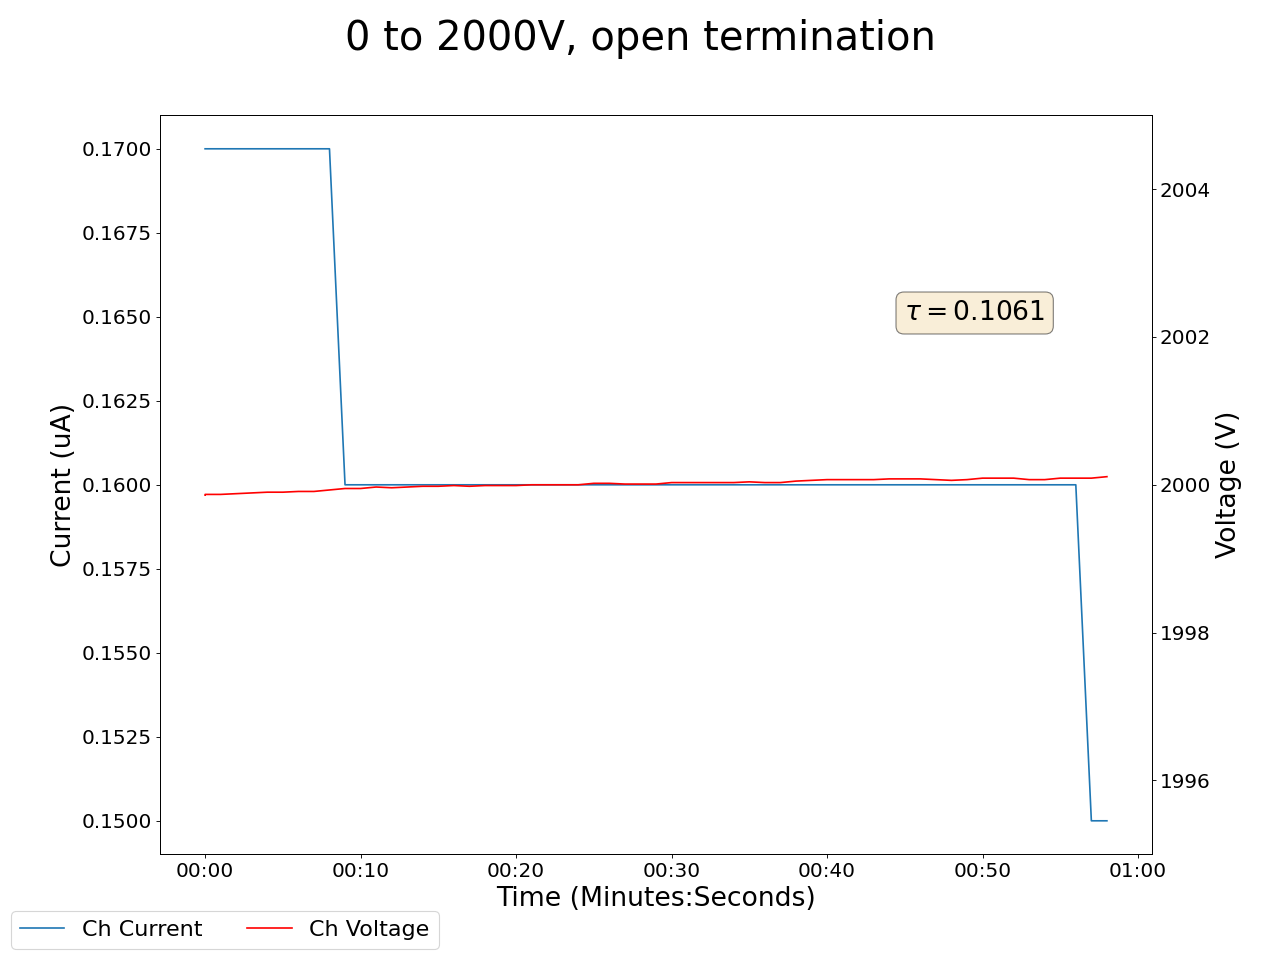

The file beside this chart, header and first rows:
2025-05-01 15:18:33.625431, 1999.8599853515625, 0.20999999344348907, 1999.8599853515625, 0.17000000178813934, 1999.3599853515625, 0.20999999344348907, 1999.8199462890625, 0.15000000596046448, 1999.75, 0.15000000596046448, 1999.7900390625, 0.14000000059604645, 1999.75, 0.18000000715255737, 1999.5400390625, 0.14000000059604645, 0.1899999976158142, 0.0, 0.23000000417232513, 0.0, 0.25, 0.0, 0.8700000047683716
2025-05-01 15:18:34.625317, 2000, 0.21, 2000, 0.17, 1999, 0.21, 2000, 0.15, 2000, 0.15, 2000, 0.14, 2000, 0.18, 2000, 0.14, 0.18, 0.0, 0.22, 0.0, 0.25, 0.0, 0.86
2025-05-01 15:18:35.625317, 2000, 0.21, 2000, 0.17, 1999, 0.21, 2000, 0.15, 2000, 0.15, 2000, 0.14, 2000, 0.18, 2000, 0.14, 0.18, 0.0, 0.22, 0.0, 0.25, 0.0, 0.86
2025-05-01 15:18:36.625316, 2000, 0.21, 2000, 0.17, 1999, 0.21, 2000, 0.15, 2000, 0.15, 2000, 0.14, 2000, 0.18, 2000, 0.14, 0.17, 0.0, 0.21, 0.0, 0.25, 0.0, 0.85
2025-05-01 15:18:37.625317, 2000, 0.21, 2000, 0.17, 1999, 0.21, 2000, 0.15, 2000, 0.15, 2000, 0.14, 2000, 0.18, 2000, 0.14, 0.16, 0.0, 0.2, 0.0, 0.25, 0.0, 0.83
2025-05-01 15:18:38.625317, 2000, 0.21, 2000, 0.17, 1999, 0.21, 2000, 0.15, 2000, 0.15, 2000, 0.14, 2000, 0.18, 2000, 0.14, 0.15, 0.0, 0.19, 0.0, 0.26, 0.0, 0.82
2025-05-01 15:18:39.625317, 2000, 0.21, 2000, 0.17, 1999, 0.21, 2000, 0.15, 2000, 0.15, 2000, 0.14, 2000, 0.18, 2000, 0.14, 0.15, 0.0, 0.19, 0.0, 0.26, 0.0, 0.82
2025-05-01 15:18:40.625317, 2000, 0.21, 2000, 0.17, 1999, 0.21, 2000, 0.15, 2000, 0.15, 2000, 0.14, 2000, 0.18, 2000, 0.14, 0.14, 0.0, 0.18, 0.0, 0.26, 0.0, 0.81
2025-05-01 15:18:41.625316, 2000, 0.21, 2000, 0.17, 1999, 0.21, 2000, 0.15, 2000, 0.15, 2000, 0.14, 2000, 0.18, 2000, 0.14, 0.13, 0.0, 0.17, 0.0, 0.26, 0.0, 0.8
2025-05-01 15:18:42.625316, 2000, 0.21, 2000, 0.17, 1999, 0.2, 2000, 0.15, 2000, 0.15, 2000, 0.14, 2000, 0.18, 2000, 0.14, 0.12, 0.0, 0.16, 0.0, 0.27, 0.0, 0.79
2025-05-01 15:18:43.625317, 2000, 0.21, 2000, 0.16, 1999, 0.2, 2000, 0.15, 2000, 0.15, 2000, 0.14, 2000, 0.18, 2000, 0.14, 0.12, 0.0, 0.16, 0.0, 0.27, 0.0, 0.78
2025-05-01 15:18:44.625317, 2000, 0.21, 2000, 0.16, 1999, 0.2, 2000, 0.15, 2000, 0.15, 2000, 0.14, 2000, 0.18, 2000, 0.14, 0.12, 0.0, 0.16, 0.0, 0.27, 0.0, 0.78
2025-05-01 15:18:45.625316, 2000, 0.21, 2000, 0.16, 1999, 0.2, 2000, 0.15, 2000, 0.15, 2000, 0.14, 2000, 0.18, 2000, 0.14, 0.11, 0.0, 0.15, 0.0, 0.27, 0.0, 0.78
2025-05-01 15:18:46.625316, 2000, 0.21, 2000, 0.16, 1999, 0.2, 2000, 0.15, 2000, 0.15, 2000, 0.14, 2000, 0.18, 2000, 0.14, 0.1, 0.0, 0.14, 0.0, 0.27, 0.0, 0.77
2025-05-01 15:18:47.625316, 2000, 0.21, 2000, 0.16, 1999, 0.2, 2000, 0.15, 2000, 0.15, 2000, 0.14, 2000, 0.18, 2000, 0.14, 0.1, 0.0, 0.14, 0.0, 0.28, 0.0, 0.76
2025-05-01 15:18:48.625316, 2000, 0.21, 2000, 0.16, 1999, 0.2, 2000, 0.15, 2000, 0.15, 2000, 0.14, 2000, 0.18, 2000, 0.14, 0.09, 0.0, 0.13, 0.0, 0.28, 0.0, 0.75
2025-05-01 15:18:49.625316, 2000, 0.21, 2000, 0.16, 1999, 0.19, 2000, 0.15, 2000, 0.15, 2000, 0.14, 2000, 0.18, 2000, 0.14, 0.09, 0.0, 0.13, 0.0, 0.28, 0.0, 0.75
2025-05-01 15:18:50.625317, 2000, 0.2, 2000, 0.16, 1999, 0.19, 2000, 0.15, 2000, 0.15, 2000, 0.14, 2000, 0.18, 2000, 0.14, 0.08, 0.0, 0.12, 0.0, 0.28, 0.0, 0.75
2025-05-01 15:18:51.625317, 2000, 0.2, 2000, 0.16, 1999, 0.19, 2000, 0.15, 2000, 0.15, 2000, 0.14, 2000, 0.18, 2000, 0.14, 0.08, 0.0, 0.12, 0.0, 0.28, 0.0, 0.74
2025-05-01 15:18:52.625317, 2000, 0.2, 2000, 0.16, 1999, 0.19, 2000, 0.15, 2000, 0.15, 2000, 0.14, 2000, 0.18, 2000, 0.14, 0.07, 0.0, 0.11, 0.0, 0.29, 0.0, 0.73
2025-05-01 15:18:53.625318, 2000, 0.2, 2000, 0.16, 1999, 0.19, 2000, 0.15, 2000, 0.15, 2000, 0.14, 2000, 0.18, 2000, 0.14, 0.07, 0.0, 0.11, 0.0, 0.29, 0.0, 0.73
2025-05-01 15:18:54.625317, 2000, 0.2, 2000, 0.16, 1999, 0.18, 2000, 0.15, 2000, 0.15, 2000, 0.14, 2000, 0.18, 2000, 0.14, 0.07, 0.0, 0.11, 0.0, 0.29, 0.0, 0.73
2025-05-01 15:18:55.625317, 2000, 0.2, 2000, 0.16, 1999, 0.18, 2000, 0.15, 2000, 0.15, 2000, 0.14, 2000, 0.18, 2000, 0.14, 0.06, 0.0, 0.1, 0.0, 0.29, 0.0, 0.72
2025-05-01 15:18:56.625318, 2000, 0.2, 2000, 0.16, 1999, 0.18, 2000, 0.15, 2000, 0.15, 2000, 0.14, 2000, 0.18, 2000, 0.14, 0.06, 0.0, 0.1, 0.0, 0.29, 0.0, 0.72
2025-05-01 15:18:57.625318, 2000, 0.2, 2000, 0.16, 1999, 0.18, 2000, 0.15, 2000, 0.15, 2000, 0.14, 2000, 0.18, 2000, 0.14, 0.05, 0.0, 0.1, 0.0, 0.29, 0.0, 0.71
2025-05-01 15:18:58.625318, 2000, 0.2, 2000, 0.16, 1999, 0.18, 2000, 0.15, 2000, 0.15, 2000, 0.14, 2000, 0.18, 2000, 0.14, 0.05, 0.0, 0.1, 0.0, 0.29, 0.0, 0.71
2025-05-01 15:18:59.625318, 2000, 0.2, 2000, 0.16, 1999, 0.18, 2000, 0.15, 2000, 0.15, 2000, 0.14, 2000, 0.18, 2000, 0.14, 0.05, 0.0, 0.09, 0.0, 0.29, 0.0, 0.71
2025-05-01 15:19:00.625317, 2000, 0.2, 2000, 0.16, 1999, 0.17, 2000, 0.15, 2000, 0.15, 2000, 0.14, 2000, 0.18, 2000, 0.14, 0.05, 0.0, 0.09, 0.0, 0.29, 0.0, 0.7
2025-05-01 15:19:01.625317, 2000, 0.2, 2000, 0.16, 1999, 0.17, 2000, 0.15, 2000, 0.15, 2000, 0.14, 2000, 0.18, 2000, 0.14, 0.04, 0.0, 0.08, 0.0, 0.3, 0.0, 0.7
2025-05-01 15:19:02.625317, 2000, 0.2, 2000, 0.16, 1999, 0.17, 2000, 0.15, 2000, 0.15, 2000, 0.14, 2000, 0.18, 2000, 0.14, 0.04, 0.0, 0.08, 0.0, 0.3, 0.0, 0.7
2025-05-01 15:19:03.625318, 2000, 0.2, 2000, 0.16, 1999, 0.17, 2000, 0.15, 2000, 0.15, 2000, 0.14, 2000, 0.18, 2000, 0.14, 0.04, 0.0, 0.08, 0.0, 0.3, 0.0, 0.7
2025-05-01 15:19:04.625318, 2000, 0.2, 2000, 0.16, 1999, 0.17, 2000, 0.15, 2000, 0.15, 2000, 0.14, 2000, 0.18, 2000, 0.14, 0.04, 0.0, 0.08, 0.0, 0.3, 0.0, 0.69
2025-05-01 15:19:05.625317, 2000, 0.2, 2000, 0.16, 1999, 0.16, 2000, 0.15, 2000, 0.15, 2000, 0.14, 2000, 0.18, 2000, 0.14, 0.03, 0.0, 0.08, 0.0, 0.3, 0.0, 0.69
2025-05-01 15:19:06.625316, 2000, 0.2, 2000, 0.16, 1999, 0.16, 2000, 0.15, 2000, 0.15, 2000, 0.14, 2000, 0.18, 2000, 0.13, 0.03, 0.0, 0.07, 0.0, 0.3, 0.0, 0.68
2025-05-01 15:19:07.625317, 2000, 0.2, 2000, 0.16, 1999, 0.16, 2000, 0.15, 2000, 0.15, 2000, 0.14, 2000, 0.18, 2000, 0.13, 0.03, 0.0, 0.07, 0.0, 0.3, 0.0, 0.68
2025-05-01 15:19:08.625317, 2000, 0.2, 2000, 0.16, 1999, 0.16, 2000, 0.15, 2000, 0.15, 2000, 0.14, 2000, 0.18, 2000, 0.13, 0.03, 0.0, 0.07, 0.0, 0.3, 0.0, 0.68
2025-05-01 15:19:09.625317, 2000, 0.2, 2000, 0.16, 1999, 0.16, 2000, 0.15, 2000, 0.15, 2000, 0.13, 2000, 0.18, 2000, 0.13, 0.03, 0.0, 0.07, 0.0, 0.3, 0.0, 0.68
2025-05-01 15:19:10.625316, 2000, 0.2, 2000, 0.16, 1999, 0.16, 2000, 0.15, 2000, 0.15, 2000, 0.13, 2000, 0.18, 2000, 0.13, 0.02, 0.0, 0.07, 0.0, 0.3, 0.0, 0.68
2025-05-01 15:19:11.625316, 2000, 0.2, 2000, 0.16, 1999, 0.16, 2000, 0.15, 2000, 0.15, 2000, 0.13, 2000, 0.18, 2000, 0.13, 0.02, 0.0, 0.07, 0.0, 0.3, 0.0, 0.68
2025-05-01 15:19:12.625316, 2000, 0.2, 2000, 0.16, 1999, 0.15, 2000, 0.15, 2000, 0.15, 2000, 0.13, 2000, 0.18, 2000, 0.13, 0.02, 0.0, 0.06, 0.0, 0.31, 0.0, 0.67
2025-05-01 15:19:13.625317, 2000, 0.2, 2000, 0.16, 1999, 0.15, 2000, 0.15, 2000, 0.15, 2000, 0.13, 2000, 0.18, 2000, 0.13, 0.02, 0.0, 0.06, 0.0, 0.31, 0.0, 0.67
2025-05-01 15:19:14.625316, 2000, 0.2, 2000, 0.16, 1999, 0.15, 2000, 0.15, 2000, 0.15, 2000, 0.13, 2000, 0.18, 2000, 0.13, 0.02, 0.0, 0.06, 0.0, 0.31, 0.0, 0.67
2025-05-01 15:19:15.625316, 2000, 0.2, 2000, 0.16, 1999, 0.15, 2000, 0.14, 2000, 0.15, 2000, 0.13, 2000, 0.18, 2000, 0.13, 0.01, 0.0, 0.06, 0.0, 0.31, 0.0, 0.67
2025-05-01 15:19:16.625316, 2000, 0.2, 2000, 0.16, 1999, 0.15, 2000, 0.14, 2000, 0.15, 2000, 0.13, 2000, 0.18, 2000, 0.13, 0.01, 0.0, 0.06, 0.0, 0.31, 0.0, 0.67
2025-05-01 15:19:17.625317, 2000, 0.2, 2000, 0.16, 1999, 0.15, 2000, 0.14, 2000, 0.15, 2000, 0.13, 2000, 0.18, 2000, 0.13, 0.01, 0.0, 0.05, 0.0, 0.31, 0.0, 0.66
2025-05-01 15:19:18.625316, 2000, 0.2, 2000, 0.16, 1999, 0.15, 2000, 0.14, 2000, 0.15, 2000, 0.13, 2000, 0.18, 2000, 0.13, 0.01, 0.0, 0.05, 0.0, 0.31, 0.0, 0.66
2025-05-01 15:19:19.625316, 2000, 0.2, 2000, 0.16, 1999, 0.14, 2000, 0.14, 2000, 0.15, 2000, 0.13, 2000, 0.18, 2000, 0.13, 0.01, 0.0, 0.05, 0.0, 0.31, 0.0, 0.66
2025-05-01 15:19:20.625316, 2000, 0.2, 2000, 0.16, 1999, 0.14, 2000, 0.14, 2000, 0.15, 2000, 0.13, 2000, 0.18, 2000, 0.13, 0.01, 0.0, 0.05, 0.0, 0.31, 0.0, 0.66
2025-05-01 15:19:21.625316, 2000, 0.2, 2000, 0.16, 1999, 0.14, 2000, 0.14, 2000, 0.15, 2000, 0.13, 2000, 0.18, 2000, 0.13, 0.01, 0.0, 0.05, 0.0, 0.31, 0.0, 0.66
2025-05-01 15:19:22.625316, 2000, 0.2, 2000, 0.16, 1999, 0.14, 2000, 0.14, 2000, 0.15, 2000, 0.13, 2000, 0.18, 2000, 0.13, 0.0, 0.0, 0.05, 0.0, 0.31, 0.0, 0.65
2025-05-01 15:19:23.625317, 2000, 0.2, 2000, 0.16, 1999, 0.14, 2000, 0.14, 2000, 0.15, 2000, 0.13, 2000, 0.18, 2000, 0.13, 0.0, 0.0, 0.04, 0.0, 0.31, 0.0, 0.65
2025-05-01 15:19:24.625317, 2000, 0.2, 2000, 0.16, 1999, 0.14, 2000, 0.14, 2000, 0.15, 2000, 0.13, 2000, 0.18, 2000, 0.13, 0.0, 0.0, 0.04, 0.0, 0.31, 0.0, 0.65
2025-05-01 15:19:25.625317, 2000, 0.2, 2000, 0.16, 1999, 0.14, 2000, 0.14, 2000, 0.15, 2000, 0.13, 2000, 0.18, 2000, 0.13, 0.0, 0.0, 0.04, 0.0, 0.31, 0.0, 0.65
2025-05-01 15:19:26.625317, 2000, 0.2, 2000, 0.16, 1999, 0.14, 2000, 0.14, 2000, 0.15, 2000, 0.13, 2000, 0.18, 2000, 0.13, 0.0, 0.0, 0.04, 0.0, 0.31, 0.0, 0.65
2025-05-01 15:19:27.625318, 2000, 0.19, 2000, 0.16, 1999, 0.14, 2000, 0.14, 2000, 0.15, 2000, 0.13, 2000, 0.18, 2000, 0.13, 0.0, 0.0, 0.04, 0.0, 0.32, 0.0, 0.65
2025-05-01 15:19:28.625316, 2000, 0.19, 2000, 0.16, 1999, 0.13, 2000, 0.14, 2000, 0.15, 2000, 0.13, 2000, 0.18, 2000, 0.13, 0.0, 0.0, 0.04, 0.0, 0.32, 0.0, 0.65
2025-05-01 15:19:29.625316, 2000, 0.19, 2000, 0.16, 1999, 0.13, 2000, 0.14, 2000, 0.15, 2000, 0.13, 2000, 0.18, 2000, 0.13, 0.0, 0.0, 0.04, 0.0, 0.32, 0.0, 0.64
2025-05-01 15:19:30.625317, 2000, 0.19, 2000, 0.16, 1999, 0.13, 2000, 0.14, 2000, 0.15, 2000, 0.13, 2000, 0.18, 2000, 0.13, 0.0, 0.0, 0.04, 0.0, 0.32, 0.0, 0.64
2025-05-01 15:19:31.625317, 2000, 0.19, 2000, 0.15, 1999, 0.13, 2000, 0.14, 2000, 0.15, 2000, 0.13, 2000, 0.17, 2000, 0.13, 0.0, 0.0, 0.04, 0.0, 0.32, 0.0, 0.64
2025-05-01 15:19:32.625317, 2000, 0.19, 2000, 0.15, 1999, 0.13, 2000, 0.14, 2000, 0.15, 2000, 0.13, 2000, 0.17, 2000, 0.13, 0.0, 0.0, 0.04, 0.0, 0.32, 0.0, 0.64
